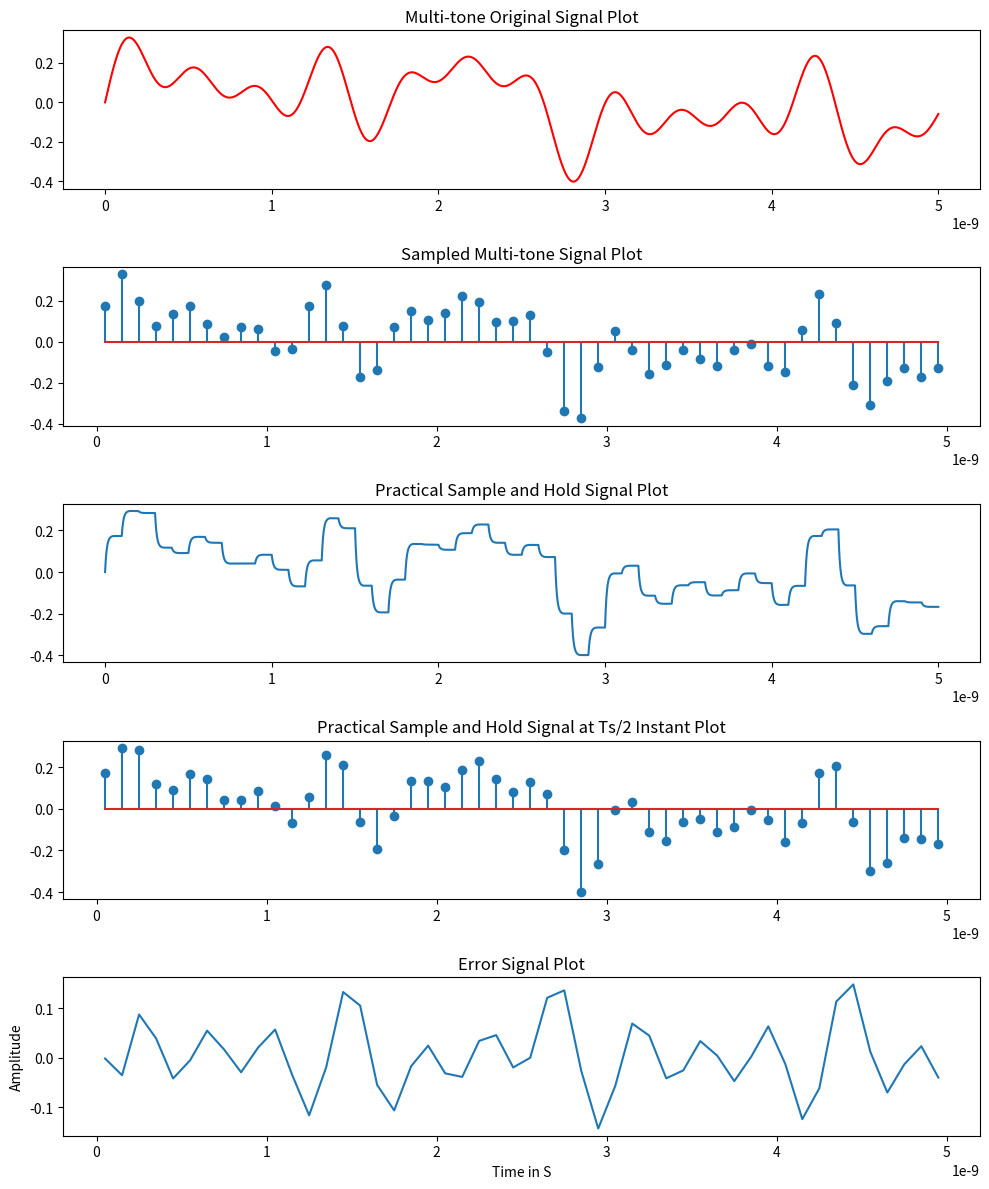
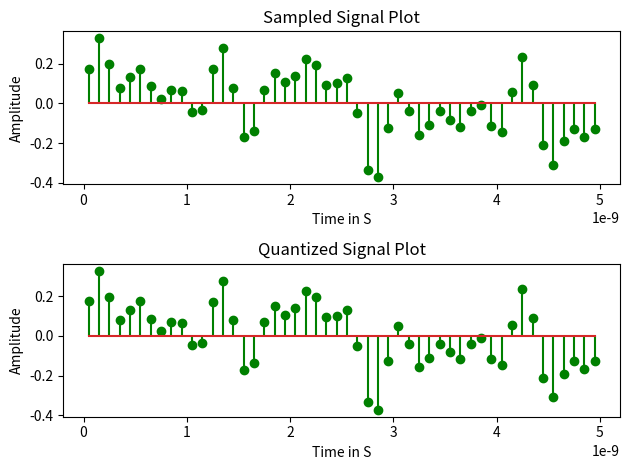

The script that saved these images, in order:
#Q3.a

import numpy as np
import matplotlib.pyplot as plt
import math

fig, (m1, m2, m3, m4, m5) = plt.subplots(5, 1, figsize=(10, 12))

plt.xlabel('Time in S')
plt.ylabel('Amplitude')

f1 = 0.2e9
f2 = 0.58e9
f3 = 1e9
f4 = 1.7e9
f5 = 2.4e9
inputtime = 1 / f1
t = np.linspace(0, inputtime, 100000)

s1 = 0.1 * (np.sin(2 * np.pi * f1 * t))
s2 = 0.1 * (np.sin(2 * np.pi * f2 * t))
s3 = 0.1 * (np.sin(2 * np.pi * f3 * t))
s4 = 0.1 * (np.sin(2 * np.pi * f4 * t))
s5 = 0.1 * (np.sin(2 * np.pi * f5 * t))
signal = s1 + s2 + s3 + s4 + s5

m1.plot(t, signal, color='red')
m1.set_title('Multi-tone Original Signal Plot')

fs = 10e9
ts = 1 / fs
tsample = np.arange(ts / 2, inputtime, ts)

ss1 = 0.1 * (np.sin(2 * np.pi * f1 * tsample))
ss2 = 0.1 * (np.sin(2 * np.pi * f2 * tsample))
ss3 = 0.1 * (np.sin(2 * np.pi * f3 * tsample))
ss4 = 0.1 * (np.sin(2 * np.pi * f4 * tsample))
ss5 = 0.1 * (np.sin(2 * np.pi * f5 * tsample))

signalsample = ss1 + ss2 + ss3 + ss4 + ss5
m2.stem(tsample, signalsample)
m2.set_title('Sampled Multi-tone Signal Plot')

count = 0
samplehold = [0 for _ in range(100000)]
samplepts = inputtime / ts
points = 100000 / (2 * samplepts)
timeconst = 10.3e-12
pulse = points - 1
signalend = 0

for k in range(0, int(samplepts)):
    if k != 0:
        pulse = k * (2 * points)
    for n in range(0, int(points)):
        time = t[n]
        exp = math.exp(-(time / timeconst))
        sigtot = signal[int(pulse)]
        samplehold[count] = signalend + ((sigtot - signalend) * (1 - exp))
        count += 1
    for i in range(0, int(points)):
        signalend = samplehold[count - 1]
        samplehold[count] = signalend
        count += 1

m3.plot(t, samplehold)
m3.set_title('Practical Sample and Hold Signal Plot')

samp_error = [0 for _ in range(int(samplepts))]
for k in range(0, int(samplepts)):
    samp_error[k] = samplehold[int((k * 100000 / samplepts) + points)]

m4.stem(tsample, samp_error)
m4.set_title('Practical Sample and Hold Signal at Ts/2 Instant Plot')

error = np.array(samp_error) - signalsample
m5.plot(tsample, error)
m5.set_title('Error Signal Plot')

pwr = error ** 2
var = np.mean(pwr)
print('Variance=', var)

ratio = var * ((0.1 / 2 ** 7) ** 2 / 12)
print(ratio)

plt.tight_layout()
plt.show()

#3b

# Q3b
import numpy as np
import matplotlib.pyplot as plt

fig, (ax1, ax2) = plt.subplots(2)
plt.subplots_adjust(left=None, bottom=None, right=2, top=2, wspace=None, hspace=None)

ref_adc_step_size = 1 / (2**12)
actual_step_size = 1 / (2**7)

freq1 = 0.2e9
freq2 = 0.58e9
freq3 = 1e9
freq4 = 1.7e9
freq5 = 2.4e9

inputtime = 1 / freq1
t = np.linspace(0, inputtime, 100000)

s1 = 0.1 * (np.sin(2 * np.pi * freq1 * t))
s2 = 0.1 * (np.sin(2 * np.pi * freq2 * t))
s3 = 0.1 * (np.sin(2 * np.pi * freq3 * t))
s4 = 0.1 * (np.sin(2 * np.pi * freq4 * t))
s5 = 0.1 * (np.sin(2 * np.pi * freq5 * t))

signal = s1 + s2 + s3 + s4 + s5

fs = 10e9
ts = 1 / fs
tsample = np.arange(ts / 2, inputtime, ts)

ss1 = 0.1 * (np.sin(2 * np.pi * freq1 * tsample))
ss2 = 0.1 * (np.sin(2 * np.pi * freq2 * tsample))
ss3 = 0.1 * (np.sin(2 * np.pi * freq3 * tsample))
ss4 = 0.1 * (np.sin(2 * np.pi * freq4 * tsample))
ss5 = 0.1 * (np.sin(2 * np.pi * freq5 * tsample))

signalsample = ss1 + ss2 + ss3 + ss4 + ss5
ax1.stem(tsample, signalsample, linefmt='green', markerfmt='go')  # Set the color to green
ax1.set_xlabel('Time in S')
ax1.set_ylabel('Amplitude')
ax1.set_title('Sampled Signal Plot')

quantization_signal = np.round(signalsample / ref_adc_step_size)
quantized_signal = (quantization_signal * ref_adc_step_size)

ax2.stem(tsample, quantized_signal, linefmt='green', markerfmt='go')  # Set the color to green
ax2.set_xlabel('Time in S')
ax2.set_ylabel('Amplitude')
ax2.set_title('Quantized Signal Plot')

plt.tight_layout()
plt.show()
